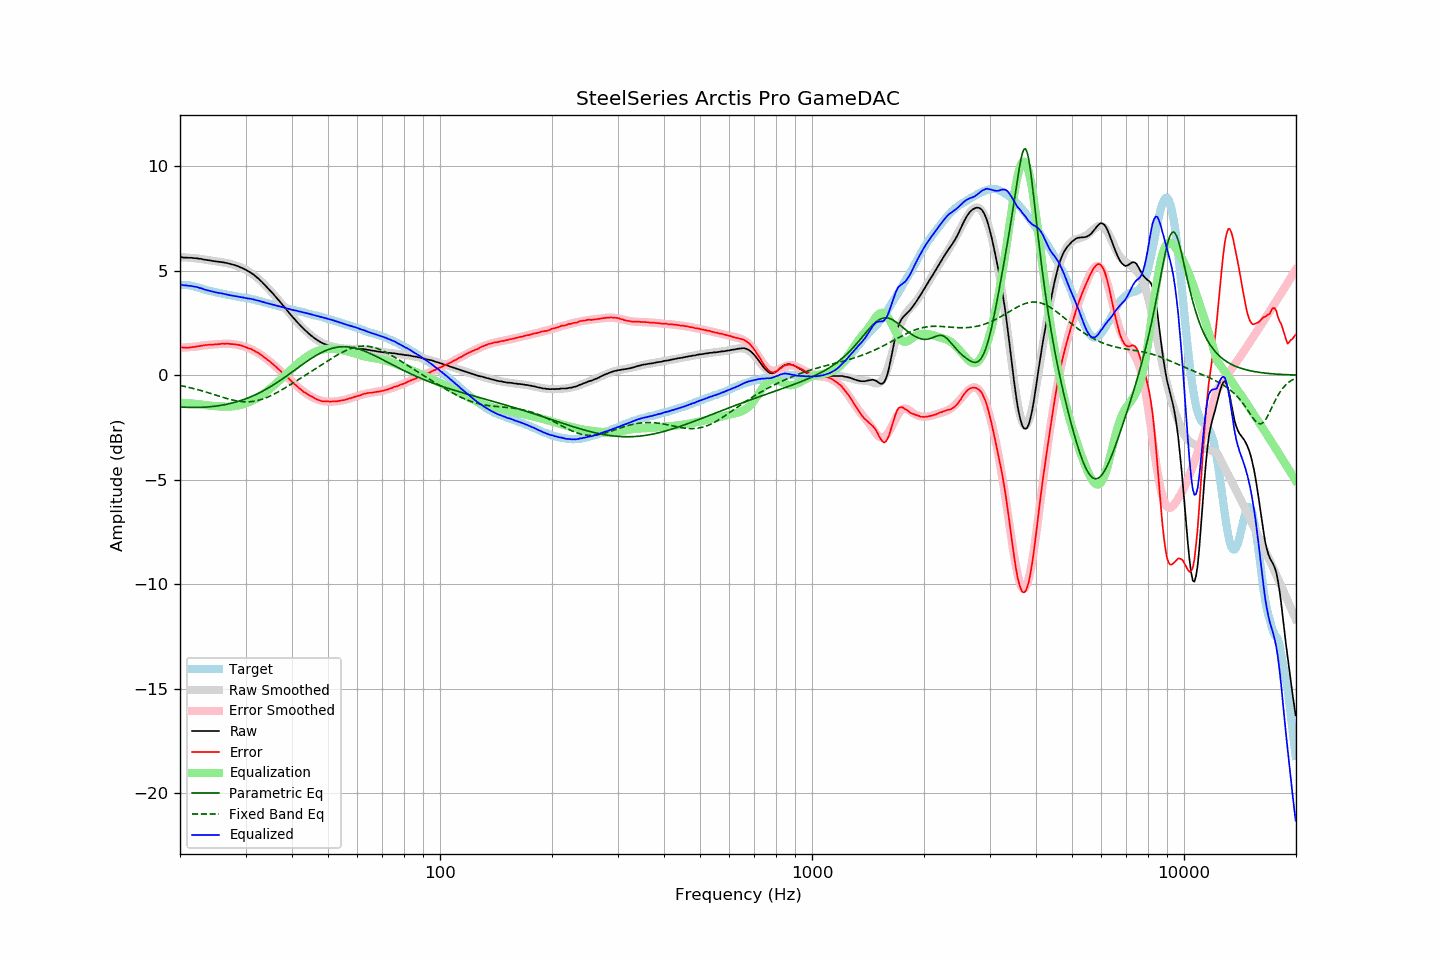

The table this chart was drawn from, first rows:
frequency, raw, error, smoothed, error_smoothed, equalization, parametric_eq, fixed_band_eq, equalized_raw, equalized_smoothed, target
20.00, 5.66, 1.35, 5.65, 1.32, -1.32, -1.52, -0.49, 4.35, 4.34, 4.31
20.20, 5.65, 1.34, 5.65, 1.32, -1.32, -1.53, -0.51, 4.33, 4.33, 4.31
20.40, 5.63, 1.32, 5.65, 1.32, -1.32, -1.53, -0.52, 4.31, 4.32, 4.31
20.61, 5.63, 1.32, 5.64, 1.33, -1.33, -1.54, -0.54, 4.30, 4.31, 4.31
20.81, 5.63, 1.32, 5.64, 1.33, -1.33, -1.54, -0.56, 4.30, 4.30, 4.31
21.02, 5.62, 1.31, 5.63, 1.34, -1.34, -1.54, -0.57, 4.28, 4.29, 4.31
21.23, 5.62, 1.33, 5.62, 1.34, -1.34, -1.54, -0.59, 4.28, 4.28, 4.29
21.44, 5.62, 1.34, 5.62, 1.35, -1.35, -1.54, -0.61, 4.27, 4.27, 4.28
21.66, 5.61, 1.35, 5.61, 1.36, -1.36, -1.54, -0.63, 4.26, 4.25, 4.26
21.87, 5.60, 1.36, 5.60, 1.36, -1.36, -1.54, -0.65, 4.24, 4.24, 4.24
22.09, 5.60, 1.37, 5.59, 1.37, -1.37, -1.54, -0.67, 4.23, 4.22, 4.23
22.31, 5.59, 1.39, 5.58, 1.38, -1.38, -1.54, -0.69, 4.21, 4.20, 4.20
22.54, 5.57, 1.39, 5.57, 1.39, -1.39, -1.54, -0.71, 4.18, 4.18, 4.18
22.76, 5.57, 1.41, 5.56, 1.40, -1.40, -1.54, -0.73, 4.17, 4.16, 4.16
22.99, 5.55, 1.42, 5.55, 1.42, -1.42, -1.53, -0.75, 4.14, 4.14, 4.13
23.22, 5.53, 1.43, 5.54, 1.43, -1.43, -1.53, -0.78, 4.11, 4.11, 4.10
23.45, 5.52, 1.45, 5.53, 1.44, -1.44, -1.53, -0.80, 4.09, 4.09, 4.07
23.69, 5.51, 1.45, 5.52, 1.44, -1.44, -1.52, -0.82, 4.07, 4.07, 4.06
23.92, 5.50, 1.46, 5.50, 1.45, -1.45, -1.51, -0.85, 4.05, 4.05, 4.04
24.16, 5.49, 1.46, 5.49, 1.46, -1.46, -1.51, -0.87, 4.03, 4.03, 4.03
24.40, 5.47, 1.46, 5.48, 1.47, -1.47, -1.50, -0.90, 4.01, 4.01, 4.01
24.65, 5.46, 1.47, 5.47, 1.48, -1.48, -1.49, -0.92, 3.99, 3.99, 3.99
24.89, 5.45, 1.48, 5.46, 1.48, -1.48, -1.48, -0.95, 3.97, 3.98, 3.97
25.14, 5.44, 1.48, 5.45, 1.49, -1.49, -1.47, -0.97, 3.96, 3.96, 3.96
25.39, 5.43, 1.49, 5.43, 1.49, -1.49, -1.46, -1.00, 3.94, 3.94, 3.94
25.65, 5.42, 1.49, 5.42, 1.50, -1.50, -1.45, -1.02, 3.93, 3.93, 3.93
25.91, 5.41, 1.51, 5.41, 1.50, -1.50, -1.44, -1.04, 3.91, 3.91, 3.91
26.16, 5.40, 1.51, 5.40, 1.50, -1.50, -1.42, -1.07, 3.90, 3.90, 3.89
26.43, 5.38, 1.50, 5.38, 1.50, -1.50, -1.41, -1.09, 3.88, 3.88, 3.88
26.69, 5.37, 1.52, 5.37, 1.50, -1.50, -1.39, -1.11, 3.87, 3.86, 3.85
26.96, 5.35, 1.51, 5.35, 1.50, -1.50, -1.38, -1.14, 3.85, 3.85, 3.84
27.23, 5.33, 1.50, 5.34, 1.50, -1.50, -1.36, -1.16, 3.83, 3.83, 3.83
27.50, 5.31, 1.49, 5.32, 1.50, -1.50, -1.34, -1.18, 3.82, 3.82, 3.82
27.77, 5.29, 1.49, 5.29, 1.49, -1.49, -1.32, -1.19, 3.80, 3.80, 3.80
28.05, 5.27, 1.48, 5.27, 1.48, -1.48, -1.30, -1.21, 3.79, 3.79, 3.79
28.33, 5.24, 1.47, 5.24, 1.47, -1.47, -1.28, -1.23, 3.78, 3.78, 3.77
28.62, 5.22, 1.46, 5.22, 1.45, -1.45, -1.26, -1.24, 3.77, 3.76, 3.76
28.90, 5.18, 1.44, 5.19, 1.44, -1.44, -1.23, -1.25, 3.75, 3.75, 3.74
29.19, 5.15, 1.43, 5.15, 1.42, -1.42, -1.21, -1.26, 3.74, 3.74, 3.72
29.48, 5.12, 1.40, 5.12, 1.40, -1.40, -1.18, -1.27, 3.73, 3.72, 3.72
29.78, 5.08, 1.37, 5.08, 1.37, -1.37, -1.15, -1.27, 3.71, 3.71, 3.71
30.08, 5.04, 1.34, 5.04, 1.35, -1.35, -1.13, -1.27, 3.70, 3.70, 3.70
30.38, 4.99, 1.31, 5.00, 1.32, -1.32, -1.10, -1.27, 3.67, 3.68, 3.68
30.68, 4.95, 1.28, 4.95, 1.29, -1.29, -1.06, -1.27, 3.67, 3.67, 3.67
30.99, 4.91, 1.27, 4.90, 1.25, -1.25, -1.03, -1.27, 3.66, 3.65, 3.64
31.30, 4.85, 1.22, 4.85, 1.22, -1.22, -1.00, -1.26, 3.64, 3.63, 3.63
31.61, 4.80, 1.18, 4.79, 1.18, -1.18, -0.97, -1.25, 3.63, 3.62, 3.62
31.93, 4.73, 1.13, 4.73, 1.13, -1.13, -0.93, -1.23, 3.60, 3.60, 3.60
32.24, 4.67, 1.10, 4.67, 1.09, -1.09, -0.89, -1.22, 3.58, 3.58, 3.57
32.57, 4.61, 1.06, 4.60, 1.04, -1.04, -0.86, -1.20, 3.57, 3.56, 3.55
32.89, 4.53, 0.99, 4.53, 0.99, -0.99, -0.82, -1.18, 3.54, 3.54, 3.54
33.22, 4.46, 0.95, 4.46, 0.94, -0.94, -0.78, -1.15, 3.52, 3.52, 3.51
33.55, 4.38, 0.88, 4.39, 0.89, -0.89, -0.74, -1.13, 3.49, 3.50, 3.50
33.89, 4.30, 0.83, 4.31, 0.83, -0.83, -0.69, -1.10, 3.47, 3.48, 3.47
34.23, 4.22, 0.77, 4.23, 0.77, -0.77, -0.65, -1.07, 3.45, 3.46, 3.45
34.57, 4.14, 0.71, 4.14, 0.71, -0.71, -0.61, -1.03, 3.44, 3.44, 3.43
34.92, 4.06, 0.65, 4.06, 0.65, -0.65, -0.56, -1.00, 3.42, 3.42, 3.41
35.27, 3.97, 0.58, 3.98, 0.58, -0.58, -0.51, -0.96, 3.39, 3.40, 3.39
35.62, 3.89, 0.52, 3.89, 0.52, -0.52, -0.47, -0.92, 3.38, 3.38, 3.37
35.97, 3.80, 0.45, 3.80, 0.45, -0.45, -0.42, -0.88, 3.35, 3.35, 3.35
... 635 more rows
